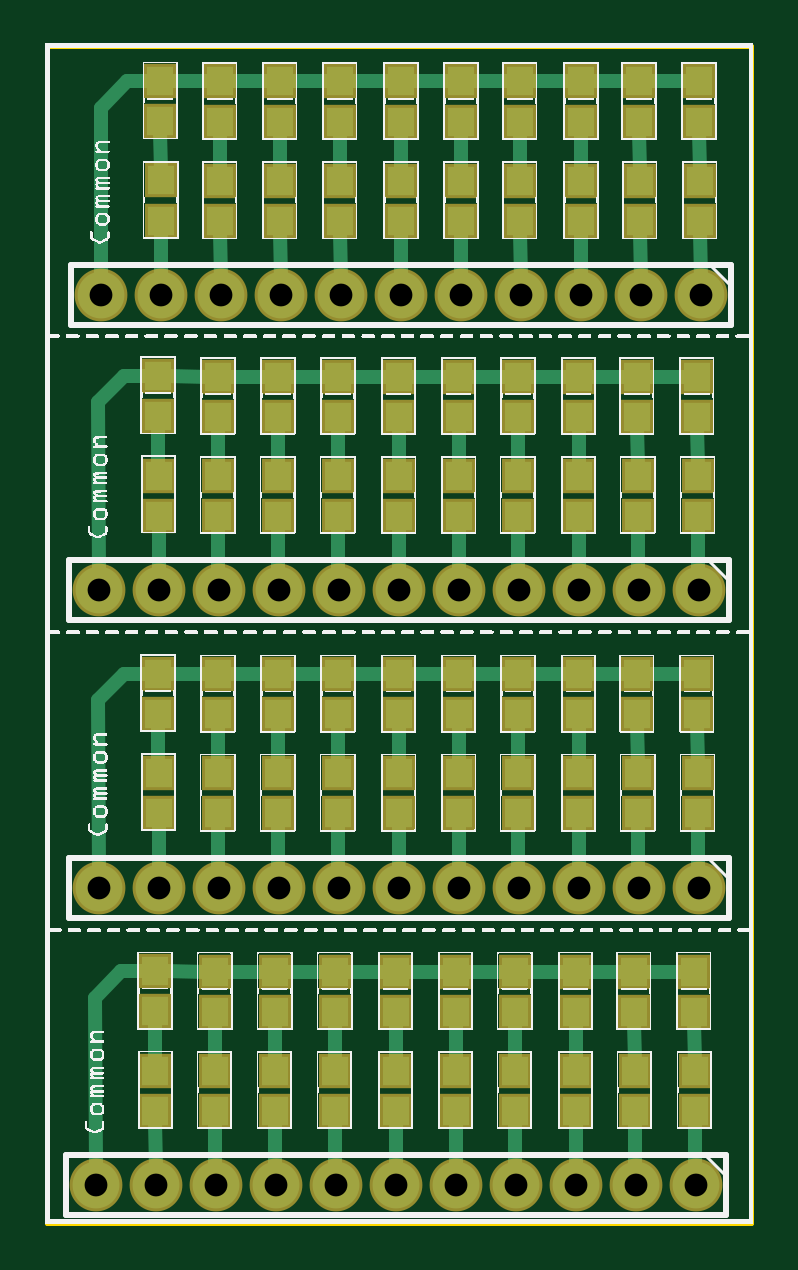
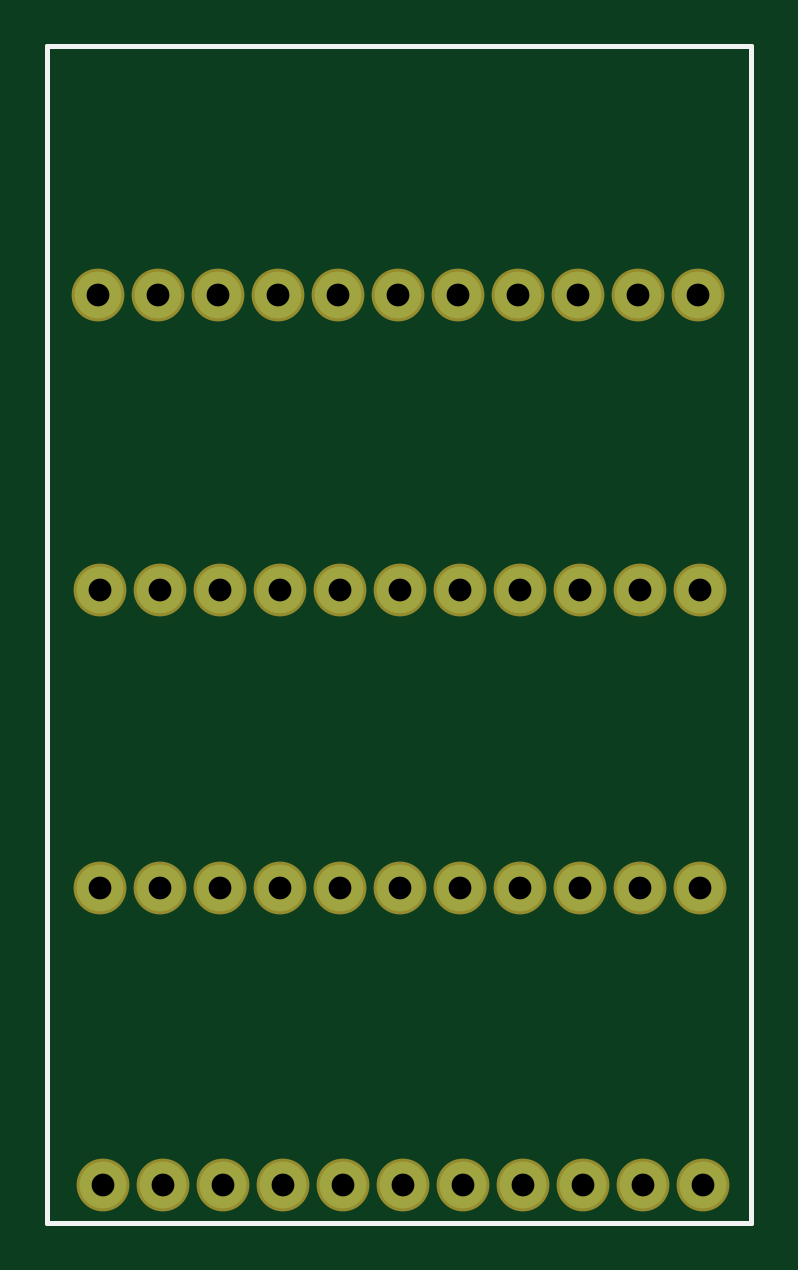
Circuit board: 9 layer files. Board 29.8 x 49.8 mm.
- outline: Breadboard LED Strip v1_contour.gm1 (370 bytes)
- bottom_copper: Breadboard LED Strip v1_copperBottom.gbl (836 bytes)
- top_copper: Breadboard LED Strip v1_copperTop.gtl (7166 bytes)
- drill: Breadboard LED Strip v1_drill.txt (696 bytes)
- bottom_mask: Breadboard LED Strip v1_maskBottom.gbs (832 bytes)
- top_mask: Breadboard LED Strip v1_maskTop.gts (3044 bytes)
- paste: Breadboard LED Strip v1_pasteMaskTop.gtp (2444 bytes)
- bottom_silk: Breadboard LED Strip v1_silkBottom.gbo (360 bytes)
- top_silk: Breadboard LED Strip v1_silkTop.gto (696982 bytes)

=== outline: Breadboard LED Strip v1_contour.gm1 ===
G04 MADE WITH FRITZING*
G04 WWW.FRITZING.ORG*
G04 DOUBLE SIDED*
G04 HOLES PLATED*
G04 CONTOUR ON CENTER OF CONTOUR VECTOR*
%ASAXBY*%
%FSLAX23Y23*%
%MOIN*%
%OFA0B0*%
%SFA1.0B1.0*%
%ADD10R,1.181100X1.968500*%
%ADD11C,0.008000*%
%ADD10C,0.008*%
%LNCONTOUR*%
G90*
G70*
G54D10*
G54D11*
X4Y1965D02*
X1177Y1965D01*
X1177Y4D01*
X4Y4D01*
X4Y1965D01*
D02*
G04 End of contour*
M02*
=== bottom_copper: Breadboard LED Strip v1_copperBottom.gbl ===
G04 MADE WITH FRITZING*
G04 WWW.FRITZING.ORG*
G04 DOUBLE SIDED*
G04 HOLES PLATED*
G04 CONTOUR ON CENTER OF CONTOUR VECTOR*
%ASAXBY*%
%FSLAX23Y23*%
%MOIN*%
%OFA0B0*%
%SFA1.0B1.0*%
%ADD10C,0.078000*%
%LNCOPPER0*%
G90*
G70*
G54D10*
X1085Y66D03*
X985Y66D03*
X885Y66D03*
X785Y66D03*
X685Y66D03*
X585Y66D03*
X485Y66D03*
X385Y66D03*
X285Y66D03*
X185Y66D03*
X85Y66D03*
X1090Y562D03*
X990Y562D03*
X890Y562D03*
X790Y562D03*
X690Y562D03*
X590Y562D03*
X490Y562D03*
X390Y562D03*
X290Y562D03*
X190Y562D03*
X90Y562D03*
X1090Y1058D03*
X990Y1058D03*
X890Y1058D03*
X790Y1058D03*
X690Y1058D03*
X590Y1058D03*
X490Y1058D03*
X390Y1058D03*
X290Y1058D03*
X190Y1058D03*
X90Y1058D03*
X1093Y1550D03*
X993Y1550D03*
X893Y1550D03*
X793Y1550D03*
X693Y1550D03*
X593Y1550D03*
X493Y1550D03*
X393Y1550D03*
X293Y1550D03*
X193Y1550D03*
X93Y1550D03*
G04 End of Copper0*
M02*
=== top_copper: Breadboard LED Strip v1_copperTop.gtl (7166 bytes, source omitted) ===
=== drill: Breadboard LED Strip v1_drill.txt ===
M48
INCH
T10C0.038000
%
T10
X000932Y015495
X001932Y015495
X002932Y015495
X003932Y015495
X004932Y015495
X005932Y015495
X006932Y015495
X007932Y015495
X008932Y015495
X009932Y015495
X010932Y015495
X000898Y010580
X001898Y010580
X002898Y010580
X003898Y010580
X004898Y010580
X005898Y010580
X006898Y010580
X007898Y010580
X008898Y010580
X009898Y010580
X010898Y010580
X000898Y005619
X001898Y005619
X002898Y005619
X003898Y005619
X004898Y005619
X005898Y005619
X006898Y005619
X007898Y005619
X008898Y005619
X009898Y005619
X010898Y005619
X000845Y000659
X001845Y000659
X002845Y000659
X003845Y000659
X004845Y000659
X005845Y000659
X006845Y000659
X007845Y000659
X008845Y000659
X009845Y000659
X010845Y000659
T00
M30

=== bottom_mask: Breadboard LED Strip v1_maskBottom.gbs ===
G04 MADE WITH FRITZING*
G04 WWW.FRITZING.ORG*
G04 DOUBLE SIDED*
G04 HOLES PLATED*
G04 CONTOUR ON CENTER OF CONTOUR VECTOR*
%ASAXBY*%
%FSLAX23Y23*%
%MOIN*%
%OFA0B0*%
%SFA1.0B1.0*%
%ADD10C,0.088000*%
%LNMASK0*%
G90*
G70*
G54D10*
X1085Y66D03*
X985Y66D03*
X885Y66D03*
X785Y66D03*
X685Y66D03*
X585Y66D03*
X485Y66D03*
X385Y66D03*
X285Y66D03*
X185Y66D03*
X85Y66D03*
X1090Y562D03*
X990Y562D03*
X890Y562D03*
X790Y562D03*
X690Y562D03*
X590Y562D03*
X490Y562D03*
X390Y562D03*
X290Y562D03*
X190Y562D03*
X90Y562D03*
X1090Y1058D03*
X990Y1058D03*
X890Y1058D03*
X790Y1058D03*
X690Y1058D03*
X590Y1058D03*
X490Y1058D03*
X390Y1058D03*
X290Y1058D03*
X190Y1058D03*
X90Y1058D03*
X1093Y1550D03*
X993Y1550D03*
X893Y1550D03*
X793Y1550D03*
X693Y1550D03*
X593Y1550D03*
X493Y1550D03*
X393Y1550D03*
X293Y1550D03*
X193Y1550D03*
X93Y1550D03*
G04 End of Mask0*
M02*
=== top_mask: Breadboard LED Strip v1_maskTop.gts ===
G04 MADE WITH FRITZING*
G04 WWW.FRITZING.ORG*
G04 DOUBLE SIDED*
G04 HOLES PLATED*
G04 CONTOUR ON CENTER OF CONTOUR VECTOR*
%ASAXBY*%
%FSLAX23Y23*%
%MOIN*%
%OFA0B0*%
%SFA1.0B1.0*%
%ADD10C,0.088000*%
%ADD11R,0.053307X0.057244*%
%LNMASK1*%
G90*
G70*
G54D10*
X1085Y66D03*
X985Y66D03*
X885Y66D03*
X785Y66D03*
X685Y66D03*
X585Y66D03*
X485Y66D03*
X385Y66D03*
X285Y66D03*
X185Y66D03*
X85Y66D03*
X1090Y562D03*
X990Y562D03*
X890Y562D03*
X790Y562D03*
X690Y562D03*
X590Y562D03*
X490Y562D03*
X390Y562D03*
X290Y562D03*
X190Y562D03*
X90Y562D03*
X1090Y1058D03*
X990Y1058D03*
X890Y1058D03*
X790Y1058D03*
X690Y1058D03*
X590Y1058D03*
X490Y1058D03*
X390Y1058D03*
X290Y1058D03*
X190Y1058D03*
X90Y1058D03*
X1093Y1550D03*
X993Y1550D03*
X893Y1550D03*
X793Y1550D03*
X693Y1550D03*
X593Y1550D03*
X493Y1550D03*
X393Y1550D03*
X293Y1550D03*
X193Y1550D03*
X93Y1550D03*
G54D11*
X1083Y257D03*
X1083Y190D03*
X1088Y753D03*
X1088Y686D03*
X1088Y1249D03*
X1088Y1182D03*
X1092Y1740D03*
X1092Y1673D03*
X983Y257D03*
X983Y190D03*
X988Y753D03*
X988Y686D03*
X988Y1249D03*
X988Y1182D03*
X992Y1740D03*
X992Y1673D03*
X885Y257D03*
X885Y190D03*
X890Y753D03*
X890Y686D03*
X890Y1249D03*
X890Y1182D03*
X893Y1740D03*
X893Y1673D03*
X783Y257D03*
X783Y190D03*
X788Y753D03*
X788Y686D03*
X788Y1249D03*
X788Y1182D03*
X792Y1740D03*
X792Y1673D03*
X685Y257D03*
X685Y190D03*
X690Y753D03*
X690Y686D03*
X690Y1249D03*
X690Y1182D03*
X693Y1740D03*
X693Y1673D03*
X585Y257D03*
X585Y190D03*
X590Y753D03*
X590Y686D03*
X590Y1249D03*
X590Y1182D03*
X593Y1740D03*
X593Y1673D03*
X483Y257D03*
X483Y190D03*
X488Y753D03*
X488Y686D03*
X488Y1249D03*
X488Y1182D03*
X492Y1740D03*
X492Y1673D03*
X383Y257D03*
X383Y190D03*
X388Y753D03*
X388Y686D03*
X388Y1249D03*
X388Y1182D03*
X392Y1740D03*
X392Y1673D03*
X283Y257D03*
X283Y190D03*
X288Y753D03*
X288Y686D03*
X288Y1249D03*
X288Y1182D03*
X292Y1740D03*
X292Y1673D03*
X184Y257D03*
X184Y190D03*
X190Y753D03*
X190Y686D03*
X190Y1249D03*
X190Y1182D03*
X193Y1741D03*
X193Y1674D03*
X1081Y422D03*
X1081Y355D03*
X1087Y918D03*
X1087Y851D03*
X1087Y1414D03*
X1087Y1347D03*
X1090Y1906D03*
X1090Y1839D03*
X981Y422D03*
X981Y355D03*
X987Y918D03*
X987Y851D03*
X987Y1414D03*
X987Y1347D03*
X990Y1906D03*
X990Y1839D03*
X885Y422D03*
X885Y355D03*
X890Y918D03*
X890Y851D03*
X890Y1414D03*
X890Y1347D03*
X893Y1906D03*
X893Y1839D03*
X783Y422D03*
X783Y355D03*
X788Y918D03*
X788Y851D03*
X788Y1414D03*
X788Y1347D03*
X792Y1906D03*
X792Y1839D03*
X685Y422D03*
X685Y355D03*
X690Y918D03*
X690Y851D03*
X690Y1414D03*
X690Y1347D03*
X693Y1906D03*
X693Y1839D03*
X585Y422D03*
X585Y355D03*
X590Y918D03*
X590Y851D03*
X590Y1414D03*
X590Y1347D03*
X593Y1906D03*
X593Y1839D03*
X483Y422D03*
X483Y355D03*
X488Y918D03*
X488Y851D03*
X488Y1414D03*
X488Y1347D03*
X492Y1906D03*
X492Y1839D03*
X383Y422D03*
X383Y355D03*
X388Y918D03*
X388Y851D03*
X388Y1414D03*
X388Y1347D03*
X392Y1906D03*
X392Y1839D03*
X283Y422D03*
X283Y355D03*
X288Y918D03*
X288Y851D03*
X288Y1414D03*
X288Y1347D03*
X292Y1906D03*
X292Y1839D03*
X184Y423D03*
X184Y356D03*
X189Y919D03*
X189Y852D03*
X189Y1415D03*
X189Y1348D03*
X192Y1906D03*
X192Y1840D03*
G04 End of Mask1*
M02*
=== paste: Breadboard LED Strip v1_pasteMaskTop.gtp ===
G04 MADE WITH FRITZING*
G04 WWW.FRITZING.ORG*
G04 DOUBLE SIDED*
G04 HOLES PLATED*
G04 CONTOUR ON CENTER OF CONTOUR VECTOR*
%ASAXBY*%
%FSLAX23Y23*%
%MOIN*%
%OFA0B0*%
%SFA1.0B1.0*%
%ADD10R,0.043307X0.047244*%
%LNPASTEMASK1*%
G90*
G70*
G54D10*
X1083Y257D03*
X1083Y190D03*
X1088Y753D03*
X1088Y686D03*
X1088Y1249D03*
X1088Y1182D03*
X1092Y1740D03*
X1092Y1673D03*
X983Y257D03*
X983Y190D03*
X988Y753D03*
X988Y686D03*
X988Y1249D03*
X988Y1182D03*
X992Y1740D03*
X992Y1673D03*
X885Y257D03*
X885Y190D03*
X890Y753D03*
X890Y686D03*
X890Y1249D03*
X890Y1182D03*
X893Y1740D03*
X893Y1673D03*
X783Y257D03*
X783Y190D03*
X788Y753D03*
X788Y686D03*
X788Y1249D03*
X788Y1182D03*
X792Y1740D03*
X792Y1673D03*
X685Y257D03*
X685Y190D03*
X690Y753D03*
X690Y686D03*
X690Y1249D03*
X690Y1182D03*
X693Y1740D03*
X693Y1673D03*
X585Y257D03*
X585Y190D03*
X590Y753D03*
X590Y686D03*
X590Y1249D03*
X590Y1182D03*
X593Y1740D03*
X593Y1673D03*
X483Y257D03*
X483Y190D03*
X488Y753D03*
X488Y686D03*
X488Y1249D03*
X488Y1182D03*
X492Y1740D03*
X492Y1673D03*
X383Y257D03*
X383Y190D03*
X388Y753D03*
X388Y686D03*
X388Y1249D03*
X388Y1182D03*
X392Y1740D03*
X392Y1673D03*
X283Y257D03*
X283Y190D03*
X288Y753D03*
X288Y686D03*
X288Y1249D03*
X288Y1182D03*
X292Y1740D03*
X292Y1673D03*
X184Y257D03*
X184Y190D03*
X190Y753D03*
X190Y686D03*
X190Y1249D03*
X190Y1182D03*
X193Y1741D03*
X193Y1674D03*
X1081Y422D03*
X1081Y355D03*
X1087Y918D03*
X1087Y851D03*
X1087Y1414D03*
X1087Y1347D03*
X1090Y1906D03*
X1090Y1839D03*
X981Y422D03*
X981Y355D03*
X987Y918D03*
X987Y851D03*
X987Y1414D03*
X987Y1347D03*
X990Y1906D03*
X990Y1839D03*
X885Y422D03*
X885Y355D03*
X890Y918D03*
X890Y851D03*
X890Y1414D03*
X890Y1347D03*
X893Y1906D03*
X893Y1839D03*
X783Y422D03*
X783Y355D03*
X788Y918D03*
X788Y851D03*
X788Y1414D03*
X788Y1347D03*
X792Y1906D03*
X792Y1839D03*
X685Y422D03*
X685Y355D03*
X690Y918D03*
X690Y851D03*
X690Y1414D03*
X690Y1347D03*
X693Y1906D03*
X693Y1839D03*
X585Y422D03*
X585Y355D03*
X590Y918D03*
X590Y851D03*
X590Y1414D03*
X590Y1347D03*
X593Y1906D03*
X593Y1839D03*
X483Y422D03*
X483Y355D03*
X488Y918D03*
X488Y851D03*
X488Y1414D03*
X488Y1347D03*
X492Y1906D03*
X492Y1839D03*
X383Y422D03*
X383Y355D03*
X388Y918D03*
X388Y851D03*
X388Y1414D03*
X388Y1347D03*
X392Y1906D03*
X392Y1839D03*
X283Y422D03*
X283Y355D03*
X288Y918D03*
X288Y851D03*
X288Y1414D03*
X288Y1347D03*
X292Y1906D03*
X292Y1839D03*
X184Y423D03*
X184Y356D03*
X189Y919D03*
X189Y852D03*
X189Y1415D03*
X189Y1348D03*
X192Y1906D03*
X192Y1840D03*
G04 End of PasteMask1*
M02*
=== bottom_silk: Breadboard LED Strip v1_silkBottom.gbo ===
G04 MADE WITH FRITZING*
G04 WWW.FRITZING.ORG*
G04 DOUBLE SIDED*
G04 HOLES PLATED*
G04 CONTOUR ON CENTER OF CONTOUR VECTOR*
%ASAXBY*%
%FSLAX23Y23*%
%MOIN*%
%OFA0B0*%
%SFA1.0B1.0*%
%ADD10R,1.181100X1.968500X1.165100X1.952500*%
%ADD11C,0.008000*%
%LNSILK0*%
G90*
G70*
G54D11*
X4Y1965D02*
X1177Y1965D01*
X1177Y4D01*
X4Y4D01*
X4Y1965D01*
D02*
G04 End of Silk0*
M02*
=== top_silk: Breadboard LED Strip v1_silkTop.gto (696982 bytes, source omitted) ===
